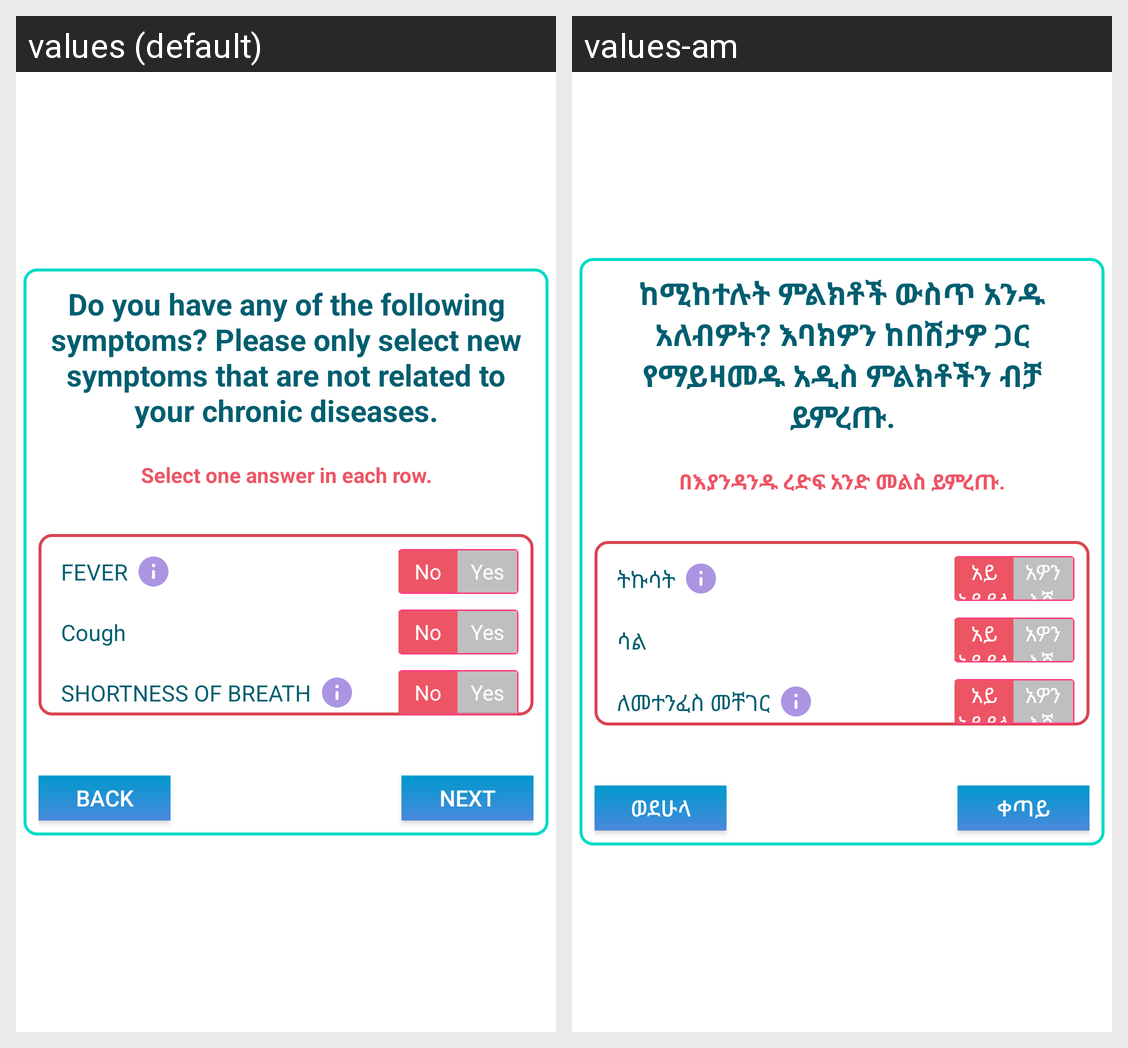

This grid shows one Android layout under two languages. Give, for every string resource on the screen, its name, the default text and each shown locale's text.
Android screen res/layout/fragment_syptom_case_third.xml rendered under 2 locales, left to right: values (default), values-am. Device: Nexus 5 (rendered at 1080×1920; each locale shown at half size, 540×960, under a caption strip naming it); theme AppTheme.
Strings drawn on this screen, with the default value and each locale's value (text and hints the layout hard-codes, and strings that could not be matched under every locale, appear in the picture but are not listed):

do_you_have_any_of_the_following_symptoms_please_only_select_new_symptoms_that_are_not_related_to_your_chronic_diseases
  values: Do you have any of the following symptoms? Please only select new symptoms that are not related to your chronic diseases.
  values-am: ከሚከተሉት ምልክቶች ውስጥ አንዱ አለብዎት? እባክዎን ከበሽታዎ ጋር የማይዛመዱ አዲስ ምልክቶችን ብቻ ይምረጡ.

select_one_answer_in_each_row
  values: Select one answer in each row.
  values-am: በእያንዳንዱ ረድፍ አንድ መልስ ይምረጡ.

fever
  values: FEVER
  values-am: ትኩሳት

no
  values: No
  values-am: አይ አይደለም

yes
  values: Yes
  values-am: አዎን እሺ

cough
  values: Cough
  values-am: ሳል

shortness_of_breath
  values: SHORTNESS OF BREATH
  values-am: ለመተንፈስ መቸገር

back
  values: Back
  values-am: ወደሁላ

next
  values: Next
  values-am: ቀጣይ
